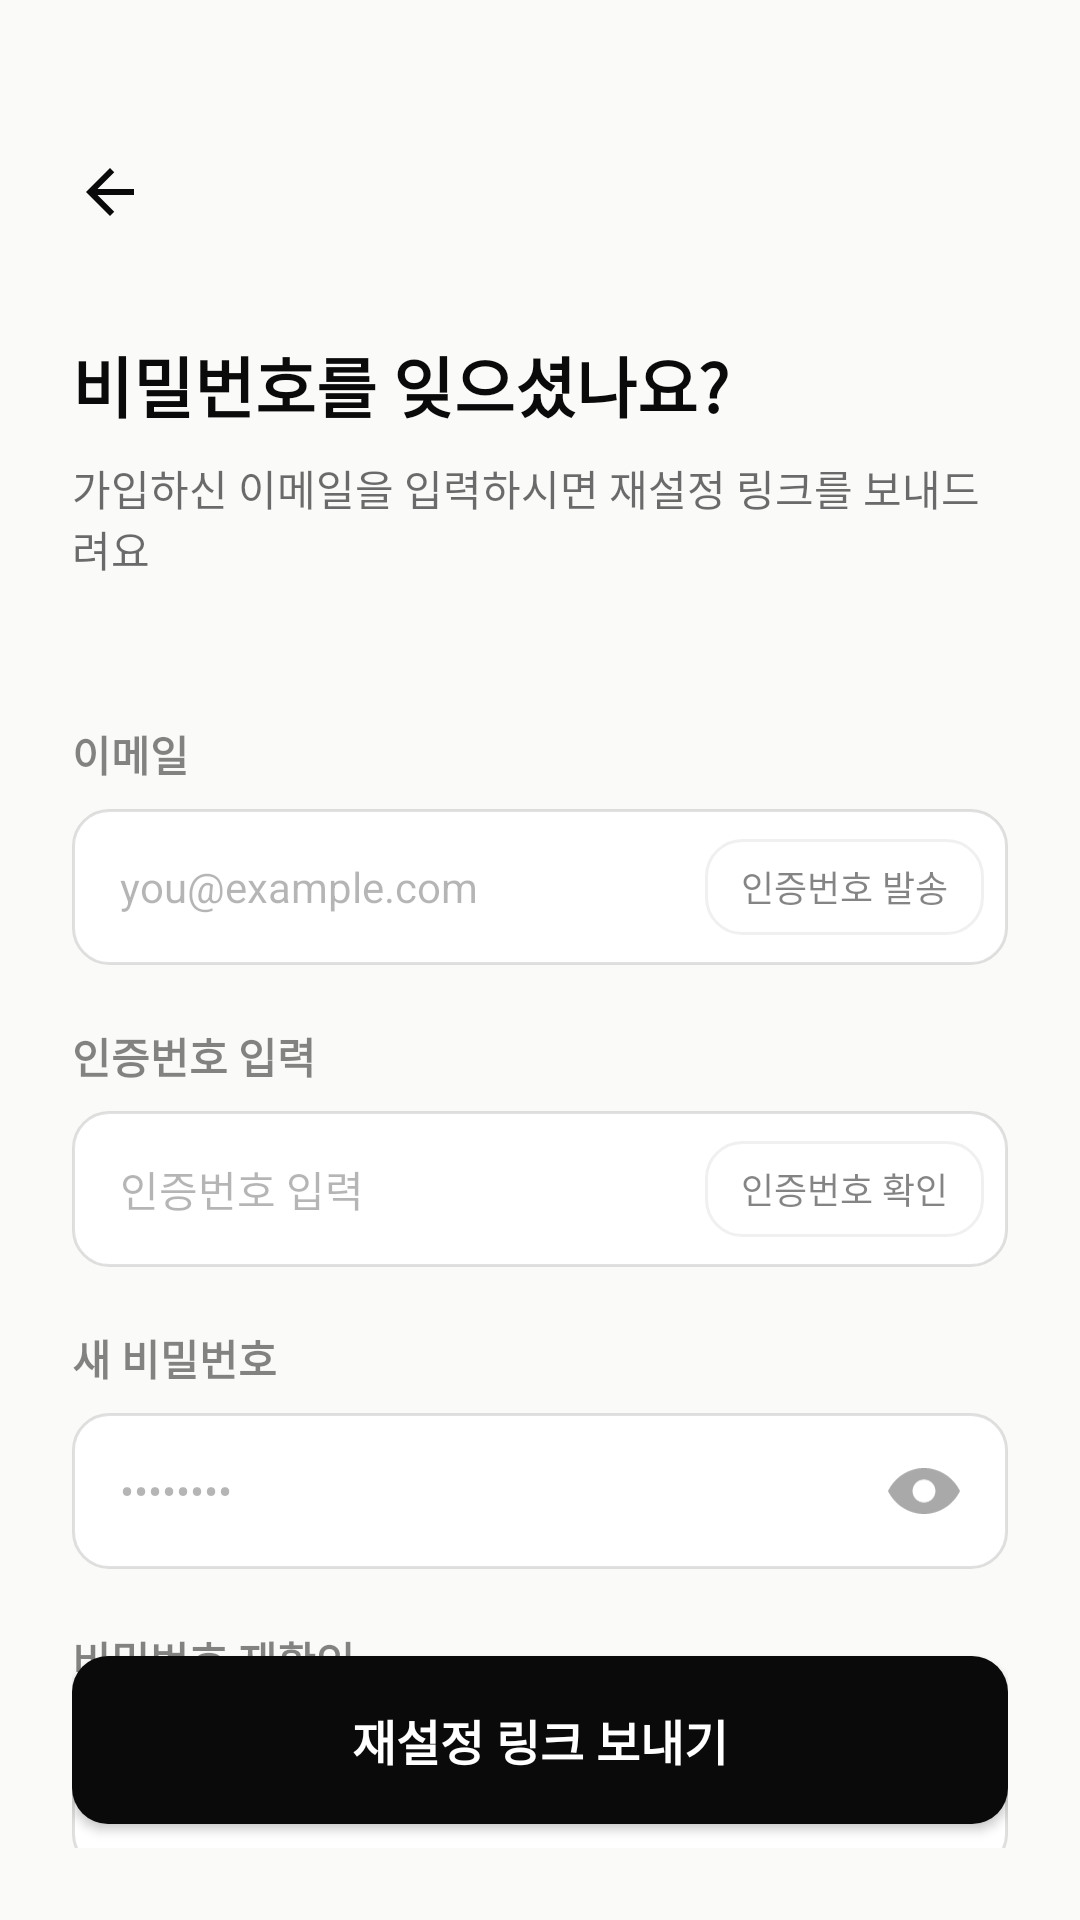

The Android layout XML behind this screen, and the referenced resources:
<!-- AndroidManifest.xml: application theme Theme.WHSAfterMate -->
<!-- res/layout/fragment_reset_password.xml -->
<?xml version="1.0" encoding="utf-8"?>
<androidx.constraintlayout.widget.ConstraintLayout xmlns:android="http://schemas.android.com/apk/res/android"
    xmlns:app="http://schemas.android.com/apk/res-auto"
    xmlns:tools="http://schemas.android.com/tools"
    android:layout_width="match_parent"
    android:layout_height="match_parent"
    android:background="@color/background"
    android:padding="24dp"
    tools:context=".ui.auth.ResetPasswordFragment">

    
    <ImageButton
        android:id="@+id/btnBack"
        android:layout_width="48dp"
        android:layout_height="48dp"
        android:layout_marginStart="-12dp"
        android:layout_marginTop="16dp"
        android:background="?attr/selectableItemBackgroundBorderless"
        android:src="@drawable/ic_back"
        app:layout_constraintStart_toStartOf="parent"
        app:layout_constraintTop_toTopOf="parent" />

    <TextView
        android:id="@+id/tvTitle"
        android:layout_width="wrap_content"
        android:layout_height="wrap_content"
        android:layout_marginTop="24dp"
        android:text="비밀번호를 잊으셨나요?"
        android:textColor="@color/whs_black"
        android:textSize="22sp"
        android:textStyle="bold"
        app:layout_constraintStart_toStartOf="parent"
        app:layout_constraintTop_toBottomOf="@id/btnBack" />

    <TextView
        android:id="@+id/tvSubtitle"
        android:layout_width="0dp"
        android:layout_height="wrap_content"
        android:layout_marginTop="8dp"
        android:alpha="0.6"
        android:text="가입하신 이메일을 입력하시면 재설정 링크를 보내드려요"
        android:textColor="@color/whs_black"
        android:textSize="14sp"
        app:layout_constraintEnd_toEndOf="parent"
        app:layout_constraintStart_toStartOf="parent"
        app:layout_constraintTop_toBottomOf="@id/tvTitle" />

    
    
    <TextView
        android:id="@+id/tvEmailLabel"
        android:layout_width="wrap_content"
        android:layout_height="wrap_content"
        android:layout_marginTop="48dp"
        android:alpha="0.5"
        android:text="이메일"
        android:textColor="@color/whs_black"
        android:textSize="14sp"
        android:textStyle="bold"
        app:layout_constraintStart_toStartOf="parent"
        app:layout_constraintTop_toBottomOf="@id/tvSubtitle" />

    <androidx.constraintlayout.widget.ConstraintLayout
        android:id="@+id/layoutEmailInput"
        android:layout_width="0dp"
        android:layout_height="52dp"
        android:layout_marginTop="8dp"
        android:background="@drawable/bg_edittext"
        app:layout_constraintEnd_toEndOf="parent"
        app:layout_constraintStart_toStartOf="parent"
        app:layout_constraintTop_toBottomOf="@id/tvEmailLabel">

        <EditText
            android:id="@+id/etEmail"
            android:layout_width="0dp"
            android:layout_height="match_parent"
            android:background="@null"
            android:hint="you@example.com"
            android:inputType="textEmailAddress"
            android:paddingHorizontal="16dp"
            android:textColor="@color/whs_black"
            android:textColorHint="#4D0A0A0B"
            android:textSize="14sp"
            app:layout_constraintEnd_toStartOf="@id/btnSendCode"
            app:layout_constraintStart_toStartOf="parent" />

        <androidx.appcompat.widget.AppCompatButton
            android:id="@+id/btnSendCode"
            android:layout_width="wrap_content"
            android:layout_height="32dp"
            android:layout_marginEnd="8dp"
            android:background="@drawable/bg_edittext"
            android:paddingHorizontal="12dp"
            android:text="인증번호 발송"
            android:textColor="@color/whs_black"
            android:alpha="0.5"
            android:textSize="12sp"
            app:backgroundTint="@null"
            app:layout_constraintBottom_toBottomOf="parent"
            app:layout_constraintEnd_toEndOf="parent"
            app:layout_constraintTop_toTopOf="parent" />
    </androidx.constraintlayout.widget.ConstraintLayout>

    
    <TextView
        android:id="@+id/tvAuthCodeLabel"
        android:layout_width="wrap_content"
        android:layout_height="wrap_content"
        android:layout_marginTop="20dp"
        android:alpha="0.5"
        android:text="인증번호 입력"
        android:textColor="@color/whs_black"
        android:textSize="14sp"
        android:textStyle="bold"
        app:layout_constraintStart_toStartOf="parent"
        app:layout_constraintTop_toBottomOf="@id/layoutEmailInput" />

    <androidx.constraintlayout.widget.ConstraintLayout
        android:id="@+id/layoutAuthCodeInput"
        android:layout_width="0dp"
        android:layout_height="52dp"
        android:layout_marginTop="8dp"
        android:background="@drawable/bg_edittext"
        app:layout_constraintEnd_toEndOf="parent"
        app:layout_constraintStart_toStartOf="parent"
        app:layout_constraintTop_toBottomOf="@id/tvAuthCodeLabel">

        <EditText
            android:id="@+id/etAuthCode"
            android:layout_width="0dp"
            android:layout_height="match_parent"
            android:background="@null"
            android:hint="인증번호 입력"
            android:inputType="number"
            android:paddingHorizontal="16dp"
            android:textColor="@color/whs_black"
            android:textColorHint="#4D0A0A0B"
            android:textSize="14sp"
            app:layout_constraintEnd_toStartOf="@id/btnVerifyCode"
            app:layout_constraintStart_toStartOf="parent" />

        <androidx.appcompat.widget.AppCompatButton
            android:id="@+id/btnVerifyCode"
            android:layout_width="wrap_content"
            android:layout_height="32dp"
            android:layout_marginEnd="8dp"
            android:background="@drawable/bg_edittext"
            android:paddingHorizontal="12dp"
            android:text="인증번호 확인"
            android:textColor="@color/whs_black"
            android:alpha="0.5"
            android:textSize="12sp"
            app:backgroundTint="@null"
            app:layout_constraintBottom_toBottomOf="parent"
            app:layout_constraintEnd_toEndOf="parent"
            app:layout_constraintTop_toTopOf="parent" />
    </androidx.constraintlayout.widget.ConstraintLayout>

    
    <TextView
        android:id="@+id/tvNewPasswordLabel"
        android:layout_width="wrap_content"
        android:layout_height="wrap_content"
        android:layout_marginTop="20dp"
        android:alpha="0.5"
        android:text="새 비밀번호"
        android:textColor="@color/whs_black"
        android:textSize="14sp"
        android:textStyle="bold"
        app:layout_constraintStart_toStartOf="parent"
        app:layout_constraintTop_toBottomOf="@id/layoutAuthCodeInput" />

    <androidx.constraintlayout.widget.ConstraintLayout
        android:id="@+id/layoutNewPasswordInput"
        android:layout_width="0dp"
        android:layout_height="52dp"
        android:layout_marginTop="8dp"
        android:background="@drawable/bg_edittext"
        app:layout_constraintEnd_toEndOf="parent"
        app:layout_constraintStart_toStartOf="parent"
        app:layout_constraintTop_toBottomOf="@id/tvNewPasswordLabel">

        <EditText
            android:id="@+id/etNewPassword"
            android:layout_width="0dp"
            android:layout_height="match_parent"
            android:background="@null"
            android:hint="••••••••"
            android:inputType="textPassword"
            android:paddingHorizontal="16dp"
            android:textColor="@color/whs_black"
            android:textColorHint="#4D0A0A0B"
            android:textSize="14sp"
            app:layout_constraintEnd_toStartOf="@id/ivNewPasswordToggle"
            app:layout_constraintStart_toStartOf="parent" />

        <ImageView
            android:id="@+id/ivNewPasswordToggle"
            android:layout_width="24dp"
            android:layout_height="24dp"
            android:layout_marginEnd="16dp"
            android:src="@drawable/ic_eye_alpha"
            app:layout_constraintBottom_toBottomOf="parent"
            app:layout_constraintEnd_toEndOf="parent"
            app:layout_constraintTop_toTopOf="parent" />
    </androidx.constraintlayout.widget.ConstraintLayout>

    
    <TextView
        android:id="@+id/tvConfirmPasswordLabel"
        android:layout_width="wrap_content"
        android:layout_height="wrap_content"
        android:layout_marginTop="20dp"
        android:alpha="0.5"
        android:text="비밀번호 재확인"
        android:textColor="@color/whs_black"
        android:textSize="14sp"
        android:textStyle="bold"
        app:layout_constraintStart_toStartOf="parent"
        app:layout_constraintTop_toBottomOf="@id/layoutNewPasswordInput" />

    <androidx.constraintlayout.widget.ConstraintLayout
        android:id="@+id/layoutConfirmPasswordInput"
        android:layout_width="0dp"
        android:layout_height="52dp"
        android:layout_marginTop="8dp"
        android:background="@drawable/bg_edittext"
        app:layout_constraintEnd_toEndOf="parent"
        app:layout_constraintStart_toStartOf="parent"
        app:layout_constraintTop_toBottomOf="@id/tvConfirmPasswordLabel">

        <EditText
            android:id="@+id/etConfirmPassword"
            android:layout_width="0dp"
            android:layout_height="match_parent"
            android:background="@null"
            android:hint="••••••••"
            android:inputType="textPassword"
            android:paddingHorizontal="16dp"
            android:textColor="@color/whs_black"
            android:textColorHint="#4D0A0A0B"
            android:textSize="14sp"
            app:layout_constraintEnd_toStartOf="@id/ivConfirmPasswordToggle"
            app:layout_constraintStart_toStartOf="parent" />

        <ImageView
            android:id="@+id/ivConfirmPasswordToggle"
            android:layout_width="24dp"
            android:layout_height="24dp"
            android:layout_marginEnd="16dp"
            android:src="@drawable/ic_eye_alpha"
            app:layout_constraintBottom_toBottomOf="parent"
            app:layout_constraintEnd_toEndOf="parent"
            app:layout_constraintTop_toTopOf="parent" />
    </androidx.constraintlayout.widget.ConstraintLayout>

    
    <androidx.appcompat.widget.AppCompatButton
        android:id="@+id/btnSendResetLink"
        android:layout_width="0dp"
        android:layout_height="56dp"
        android:layout_marginBottom="8dp"
        android:background="@drawable/bg_button_black"
        app:backgroundTint="@null"
        android:text="재설정 링크 보내기"
        android:textColor="@color/white"
        android:textSize="16sp"
        android:textStyle="bold"
        app:layout_constraintBottom_toBottomOf="parent"
        app:layout_constraintEnd_toEndOf="parent"
        app:layout_constraintStart_toStartOf="parent" />

</androidx.constraintlayout.widget.ConstraintLayout>
<!-- resources referenced by this layout -->
<resources>
  <color name="background">#FAFAF8</color>
  <color name="white">#FFFFFFFF</color>
  <color name="whs_black">#0A0A0B</color>
  <!-- drawable bg_button_black (drawable) -->
  <?xml version="1.0" encoding="utf-8"?>
  <shape xmlns:android="http://schemas.android.com/apk/res/android">
      <solid android:color="@color/whs_black" />
      <corners android:radius="12dp" />
  </shape>
  <!-- drawable bg_edittext (drawable) -->
  <?xml version="1.0" encoding="utf-8"?>
  <shape xmlns:android="http://schemas.android.com/apk/res/android">
      <solid android:color="@color/white" />
      <stroke
          android:width="1dp"
          android:color="#1F0A0A0B" />
      <corners android:radius="12dp" />
  </shape>
  <!-- drawable ic_back (drawable) -->
  <?xml version="1.0" encoding="utf-8"?>
  <vector xmlns:android="http://schemas.android.com/apk/res/android"
      android:width="24dp"
      android:height="24dp"
      android:viewportWidth="24"
      android:viewportHeight="24">
      <path
          android:fillColor="@color/whs_black"
          android:pathData="M20,11H7.83l5.59,-5.59L12,4l-8,8 8,8 1.41,-1.41L7.83,13H20v-2z" />
  </vector>
  <!-- drawable ic_eye_alpha (drawable) -->
  <vector xmlns:android="http://schemas.android.com/apk/res/android"
      android:width="22dp"
      android:height="14dp"
      android:viewportWidth="22"
      android:viewportHeight="14">
      <path
          android:fillAlpha="0.35"
          android:fillColor="#0A0A0B"
          android:pathData="M0,7C2.028,2.848 6.192,0 11,0C15.808,0 19.972,2.848 22,7C19.972,11.152 15.808,14 11,14C6.192,14 2.028,11.152 0,7ZM11,10.5C11.4596,10.5 11.9148,10.4095 12.3394,10.2336C12.764,10.0577 13.1499,9.79988 13.4749,9.47487C13.7999,9.14987 14.0577,8.76403 14.2336,8.33939C14.4095,7.91475 14.5,7.45963 14.5,7C14.5,6.54037 14.4095,6.08525 14.2336,5.66061C14.0577,5.23597 13.7999,4.85013 13.4749,4.52513C13.1499,4.20012 12.764,3.94231 12.3394,3.76642C11.9148,3.59053 11.4596,3.5 11,3.5C10.0717,3.5 9.1815,3.86875 8.52513,4.52513C7.86875,5.1815 7.5,6.07174 7.5,7C7.5,7.92826 7.86875,8.8185 8.52513,9.47487C9.1815,10.1313 10.0717,10.5 11,10.5Z" />
  </vector>
  <style name="Theme.WHSAfterMate" parent="Theme.MaterialComponents.DayNight.NoActionBar">
          
          <item name="colorPrimary">@color/purple_500</item>
          <item name="colorPrimaryVariant">@color/purple_700</item>
          <item name="colorOnPrimary">@color/white</item>
          
          <item name="colorSecondary">@color/teal_200</item>
          <item name="colorSecondaryVariant">@color/teal_700</item>
          <item name="colorOnSecondary">@color/black</item>
          
          <item name="android:statusBarColor" tools:targetApi="l">@color/whs_black</item>
      </style>
  <color name="purple_500">#FF6200EE</color>
  <color name="purple_700">#FF3700B3</color>
  <color name="teal_200">#FF03DAC5</color>
  <color name="teal_700">#FF018786</color>
  <color name="black">#FF000000</color>
</resources>
